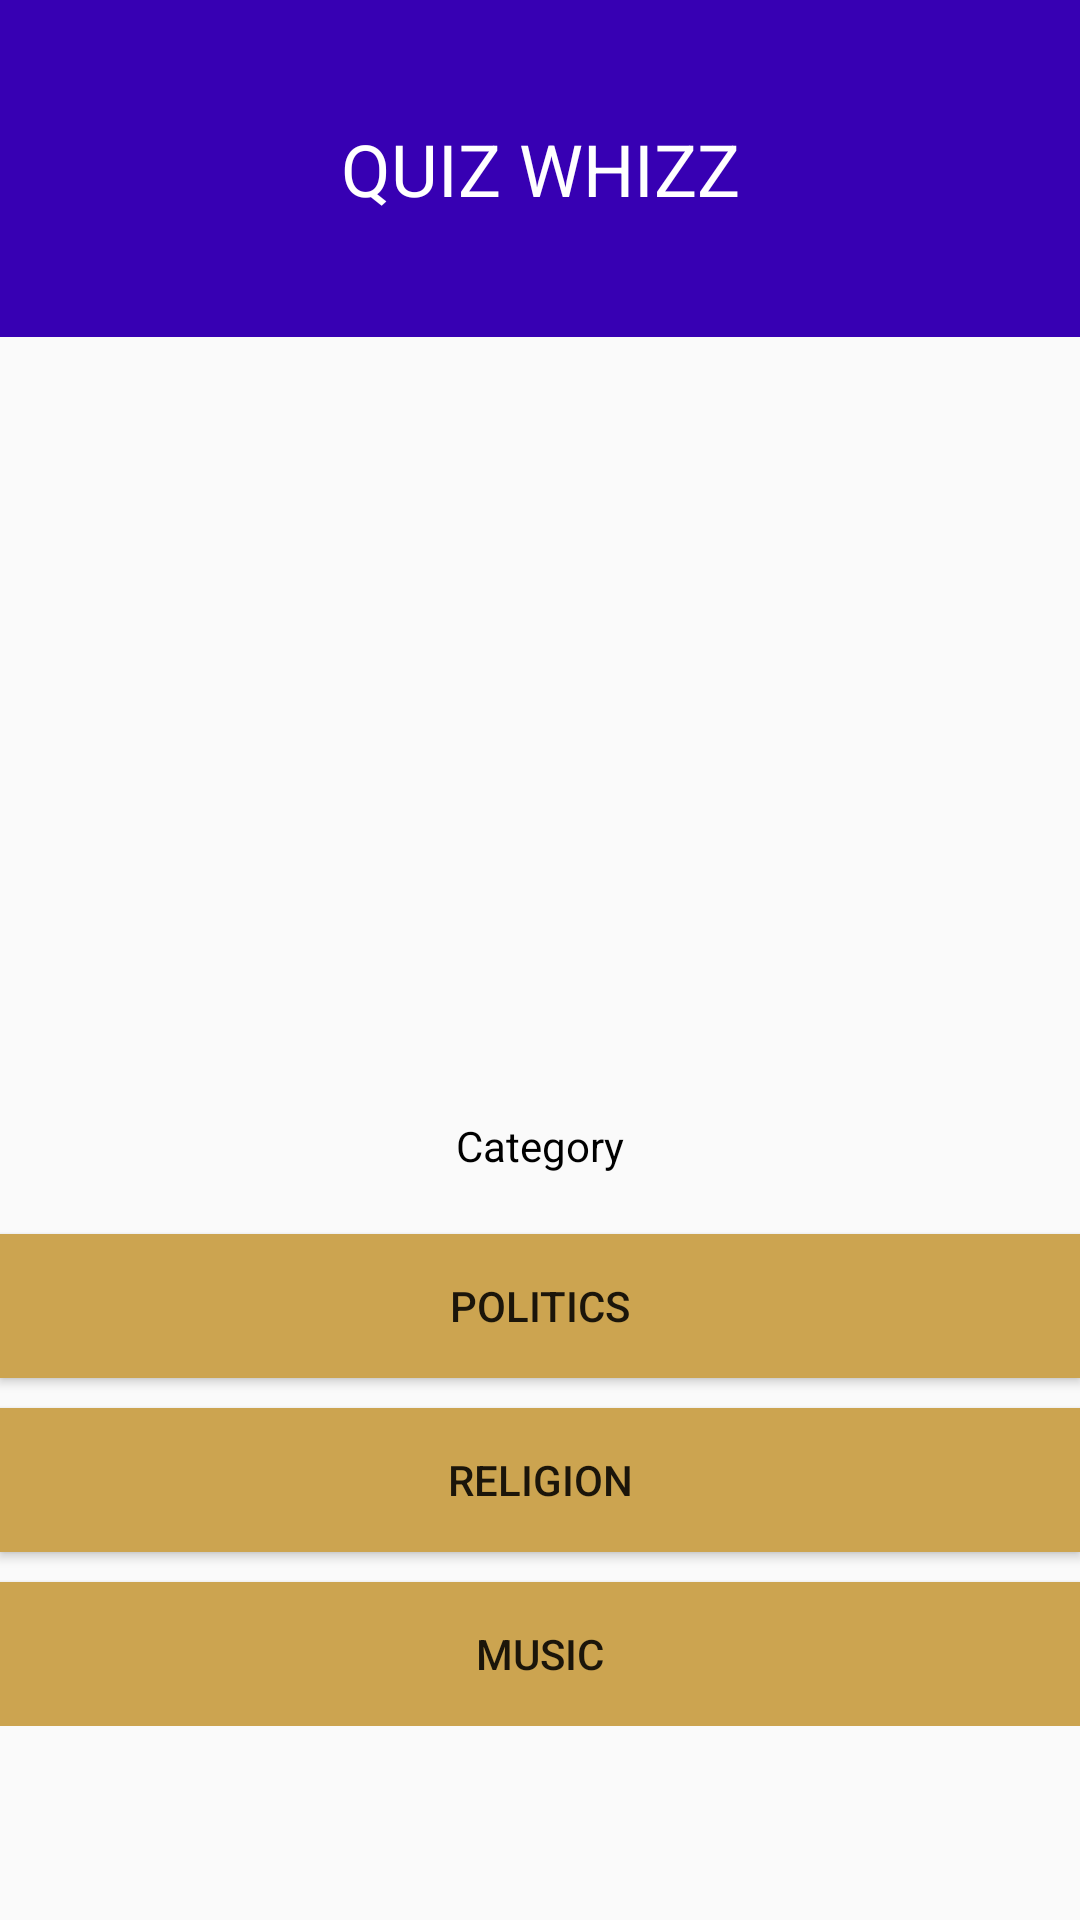

Produce the Android XML layout that renders to this screen, including the resource entries it uses.
<!-- AndroidManifest.xml: activity theme AppTheme.NoActionBar -->
<!-- res/layout/activity_main.xml -->
<?xml version="1.0" encoding="utf-8"?>
<android.support.design.widget.CoordinatorLayout xmlns:android="http://schemas.android.com/apk/res/android"
    xmlns:app="http://schemas.android.com/apk/res-auto"
    xmlns:tools="http://schemas.android.com/tools"
    android:layout_width="match_parent"
    android:layout_height="match_parent"
    android:fitsSystemWindows="true">

    <android.support.design.widget.AppBarLayout
        android:layout_width="match_parent"
        android:layout_height="wrap_content"
        android:fitsSystemWindows="true"
        android:theme="@style/ThemeOverlay.AppCompat.Dark.ActionBar">
    </android.support.design.widget.AppBarLayout>

    <ScrollView
        android:layout_width="match_parent"
        android:layout_height="match_parent"
        app:layout_behavior="@string/appbar_scrolling_view_behavior"
        tools:context=".MainActivity">

        <LinearLayout
            android:layout_width="match_parent"
            android:layout_height="wrap_content"
            android:orientation="vertical">

            <TextView
                android:id="@+id/textView"
                android:layout_width="match_parent"
                android:layout_height="wrap_content"
                android:background="@color/colorPrimaryDark"
                android:padding="40dp"
                android:text="quiz whizz"
                android:textAlignment="center"
                android:textAllCaps="true"
                android:textColor="@android:color/white"
                android:textSize="24sp" />

            <ImageView
                android:id="@+id/image_view"
                android:layout_width="wrap_content"
                android:layout_height="240dp"
                android:layout_marginBottom="20dp"
                android:scaleX="2.1"
                android:scaleY="1"
                android:src="@drawable/learn" />

            <TextView
                android:id="@+id/textView2"
                android:layout_width="match_parent"
                android:layout_height="wrap_content"
                android:layout_marginBottom="20dp"
                android:text="Category"
                android:textAlignment="center"
                android:textColor="@android:color/black" />

            <Button
                android:id="@+id/button_politics"
                android:layout_width="match_parent"
                android:layout_height="wrap_content"
                android:layout_marginBottom="10dp"
                android:background="#cca450"
                android:onClick="click"
                android:text="Politics" />

            <Button
                android:id="@+id/button_religion"
                android:layout_width="match_parent"
                android:layout_height="wrap_content"
                android:layout_marginBottom="10dp"
                android:background="#cca450"
                android:onClick="click"
                android:text="Religion" />

            <Button
                android:id="@+id/button_music"
                android:layout_width="match_parent"
                android:layout_height="wrap_content"
                android:background="#cca450"
                android:onClick="click"
                android:text="Music" />
        </LinearLayout>
    </ScrollView>
</android.support.design.widget.CoordinatorLayout>
<!-- resources referenced by this layout -->
<resources>
  <style name="AppTheme.NoActionBar">
          
          <item name="windowNoTitle">true</item>
          <item name="windowActionBar">false</item>
          <item name="android:windowContentOverlay">@null</item>
      </style>
  <!-- not gathered from this repository: default colours our renderer supplied (Android Studio template values) -->
  <color name="colorPrimaryDark">#FF3700B3</color>
</resources>
